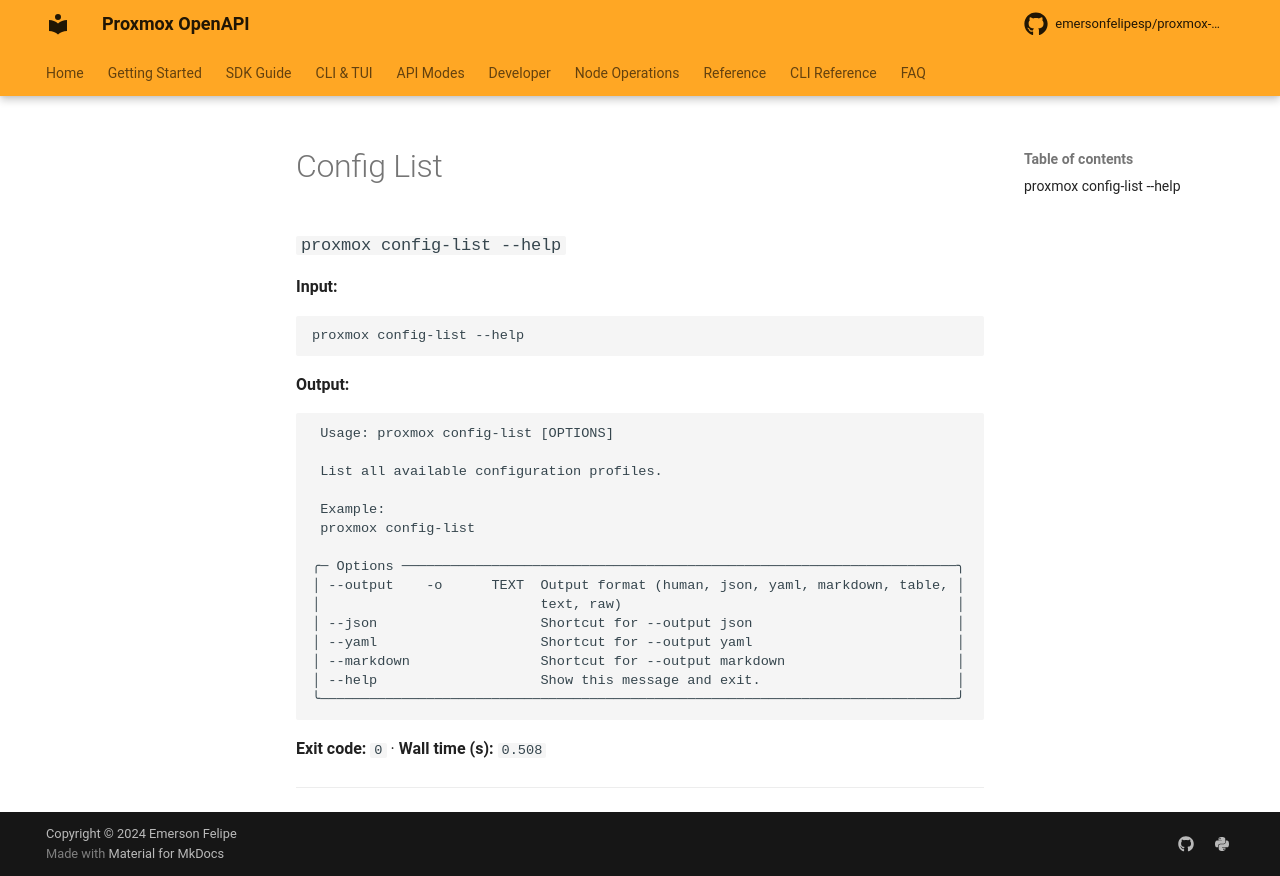

repository: emersonfelipesp/proxmox-sdk · page: reference/command-capture/config-list/index.html · generator: mkdocs

# Config List

### `proxmox config-list --help`

**Input:**

```bash
proxmox config-list --help
```

**Output:**

```text
                                                                                
 Usage: proxmox config-list [OPTIONS]                                           
                                                                                
 List all available configuration profiles.                                     
                                                                                
 Example:                                                                       
 proxmox config-list                                                            
                                                                                
╭─ Options ────────────────────────────────────────────────────────────────────╮
│ --output    -o      TEXT  Output format (human, json, yaml, markdown, table, │
│                           text, raw)                                         │
│ --json                    Shortcut for --output json                         │
│ --yaml                    Shortcut for --output yaml                         │
│ --markdown                Shortcut for --output markdown                     │
│ --help                    Show this message and exit.                        │
╰──────────────────────────────────────────────────────────────────────────────╯


--- stderr ---
<string>:540: UserWarning: Field name "schema" in "GetClusterAcmeChallengeSchemaResponseItem" shadows an attribute in parent "ProxmoxBaseModel"
<string>:540: UserWarning: Field name "schema" in "GetClusterAcmeChallengeSchemaResponseItem" shadows an attribute in parent "ProxmoxBaseModel"
```

**Exit code:** `0`  ·  **Wall time (s):** `8.280`

---
